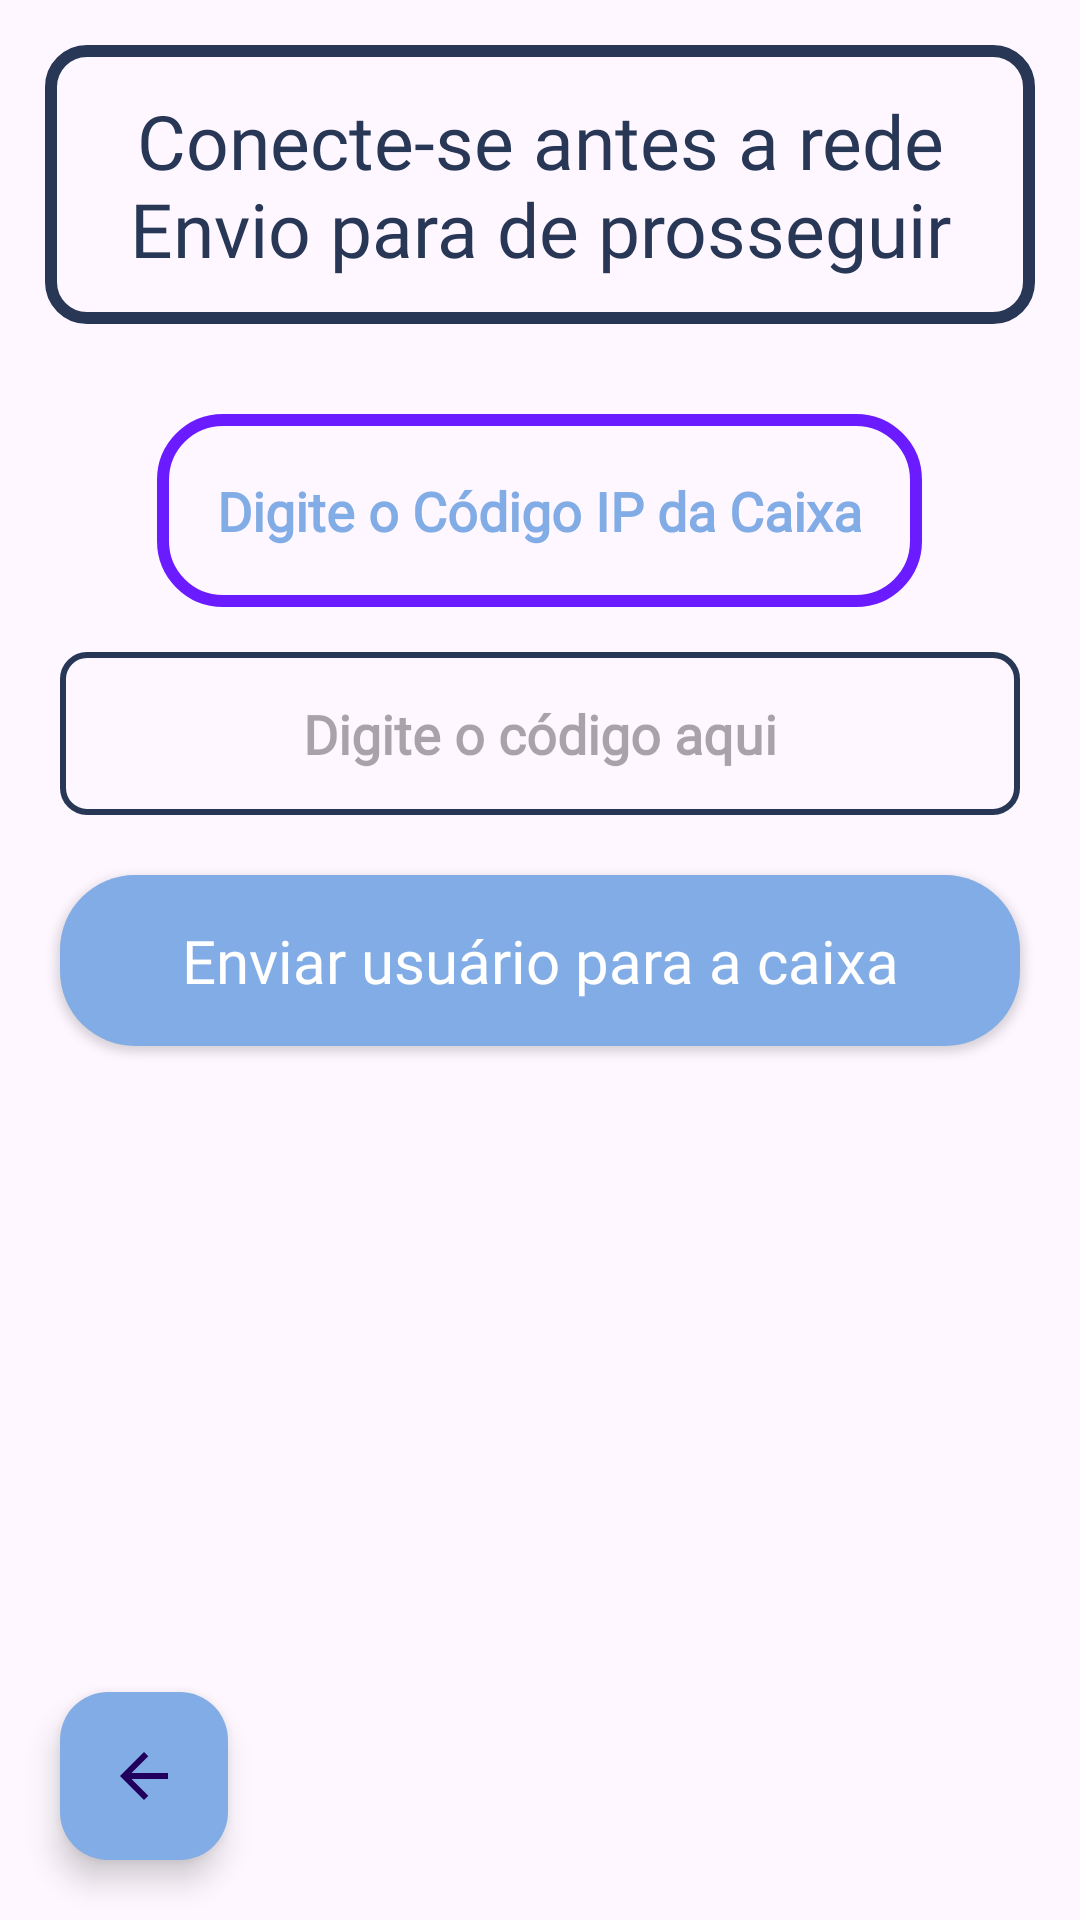

The Android layout XML behind this screen, and the referenced resources:
<!-- AndroidManifest.xml: application theme Theme.MedicaBox -->
<!-- res/layout/activity_conect.xml -->
<?xml version="1.0" encoding="utf-8"?>
<RelativeLayout xmlns:android="http://schemas.android.com/apk/res/android"
    xmlns:app="http://schemas.android.com/apk/res-auto"
    xmlns:tools="http://schemas.android.com/tools"
    android:id="@+id/main"
    android:layout_width="match_parent"
    android:layout_height="match_parent"
    tools:context=".ui.box.ConectActivity">

    <TextView
        android:id="@+id/title"
        android:layout_width="match_parent"
        android:layout_height="wrap_content"
        android:fontFamily="@font/open_sans_bold"
        android:textColor="@color/cyan"
        android:textSize="25sp"
        android:background="@drawable/auth_shape"
        android:padding="15dp"
        android:text="@string/conectMessage"
        android:gravity="center"
        android:layout_margin="15dp"
        android:layout_alignParentTop="true"/>

    <TextView
        android:id="@+id/code"
        android:layout_width="wrap_content"
        android:layout_height="wrap_content"
        android:fontFamily="@font/open_sans_regular"
        android:textColor="@color/cyanBold"
        android:background="@drawable/shape_cyan"
        android:textStyle="bold"
        android:layout_below="@+id/title"
        android:textSize="18sp"
        android:layout_centerHorizontal="true"
        android:layout_margin="15dp"
        android:padding="20dp"
        android:text="@string/digiteCode"/>

    <EditText
        android:layout_width="match_parent"
        android:layout_height="wrap_content"
        android:padding="15dp"
        android:layout_marginHorizontal="20dp"
        android:id="@+id/editIp"
        android:gravity="center"
        android:fontFamily="@font/open_sans_italic"
        android:textStyle="bold"
        android:textColor="@color/blackBlue"
        android:background="@drawable/enter_info_shape"
        android:hint="@string/digiteCode_hint"
        android:layout_below="@+id/code"/>

    <androidx.appcompat.widget.AppCompatButton
        android:layout_width="match_parent"
        android:layout_height="wrap_content"
        android:background="@drawable/but_log_bcg"
        android:text="@string/buttonSendBox"
        android:textAllCaps="false"
        android:textSize="20sp"
        android:textColor="@color/white"
        android:fontFamily="@font/open_sans_bold"
        android:layout_marginHorizontal="20dp"
        android:layout_marginVertical="20dp"
        android:layout_below="@id/editIp"
        android:id="@+id/butSend"/>

    <com.google.android.material.floatingactionbutton.FloatingActionButton
        android:layout_width="wrap_content"
        android:layout_height="wrap_content"
        android:id="@+id/butReturn"
        android:src="@drawable/outline_arrow_back_24"
        android:backgroundTint="@color/cyanBold"
        android:layout_alignParentBottom="true"
        android:layout_margin="20dp"/>

</RelativeLayout>
<!-- resources referenced by this layout -->
<resources>
  <color name="blackBlue">#011578</color>
  <color name="cyan">#273755</color>
  <color name="cyanBold">#82ACE5</color>
  <color name="white">#FFFFFFFF</color>
  <!-- drawable auth_shape (drawable) -->
  <?xml version="1.0" encoding="utf-8"?>
  <shape xmlns:android="http://schemas.android.com/apk/res/android">
      <stroke android:color="@color/cyan" android:width="4dp"/>
      <corners android:radius="12dp"/>
  </shape>
  <!-- drawable but_log_bcg (drawable) -->
  <?xml version="1.0" encoding="utf-8"?>
  <shape xmlns:android="http://schemas.android.com/apk/res/android">
      <solid android:color="@color/cyanBold"/>
      <corners android:radius="25dp"/>
      <padding android:bottom="15dp" android:left="15dp" android:right="15dp" android:top="15dp"/>
  </shape>
  <!-- drawable enter_info_shape (drawable) -->
  <?xml version="1.0" encoding="utf-8"?>
  <shape xmlns:android="http://schemas.android.com/apk/res/android">
      <stroke android:color="@color/shapeColor" android:width="2dp"/>
      <corners android:radius="8dp"/>
  </shape>
  <!-- drawable outline_arrow_back_24 (drawable) -->
  <vector xmlns:android="http://schemas.android.com/apk/res/android" android:autoMirrored="true" android:height="24dp" android:tint="@color/darkCyanBlue" android:viewportHeight="960" android:viewportWidth="960" android:width="24dp">
        
      <path android:fillColor="@color/darkCyanBlue" android:pathData="M313,520L537,744L480,800L160,480L480,160L537,216L313,440L800,440L800,520L313,520Z"/>
      
  </vector>
  <!-- drawable shape_cyan (drawable) -->
  <?xml version="1.0" encoding="utf-8"?>
  <shape xmlns:android="http://schemas.android.com/apk/res/android">
    <corners android:radius="20dp"/>
    <stroke android:width="4dp" android:color="@color/purple"/>
  </shape>
  <string name="buttonSendBox">Enviar usuário para a caixa</string>
  <string name="conectMessage">Conecte-se antes a rede Envio para de prosseguir</string>
  <string name="digiteCode">Digite o Código IP da Caixa</string>
  <string name="digiteCode_hint">Digite o código aqui</string>
  <style name="Theme.MedicaBox" parent="Base.Theme.MedicaBox" />
  <color name="shapeColor">#273755</color>
  <color name="darkCyanBlue">#1C51BF</color>
  <color name="purple">#6A1BFF</color>
  <style name="Base.Theme.MedicaBox" parent="Theme.Material3.DayNight.NoActionBar">
          
          
      </style>
</resources>
